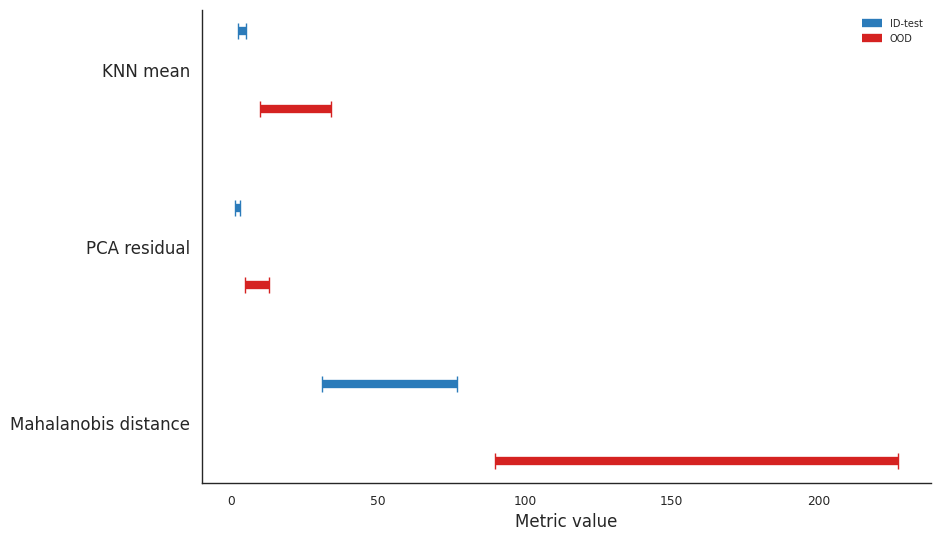

Here is the Python script that generated this plot: (Note: this script raises an exception after producing the figure.)
# import matplotlib.pyplot as plt

# # -----------------------------
# # Data (as provided)
# # -----------------------------
# metrics = ["maha_min", "pca_residual", "knn_mean"]
# id_ranges = [(31, 77), (1.25, 3.20), (2.45, 4.99)]
# ood_ranges = [(90, 227), (4.6, 13), (9.7, 34)]

# # Species-specific overlap (for maha_min only)
# # Deepsea Species 6 observed around ~58–90 → overlap with ID is 58–77
# species6_overlap_maha = (58, 77)

# # -----------------------------
# # Helper: plot function
# # -----------------------------
# def plot_ranges(ax, metrics, id_ranges, ood_ranges, species6_overlap=None, normalized=False):
#     for i, metric in enumerate(metrics):
#         # ID range (upper)
#         ax.plot([id_ranges[i][0], id_ranges[i][1]], [i + 0.22, i + 0.22],
#                 lw=8, solid_capstyle="butt", color="blue", label="In-Distribution" if i == 0 else "")
#         # OOD range (lower)
#         ax.plot([ood_ranges[i][0], ood_ranges[i][1]], [i - 0.22, i - 0.22],
#                 lw=8, solid_capstyle="butt", color="red", label="Out-of-Distribution" if i == 0 else "")

#         # Species-specific overlap only for maha_min
#         if metric == "maha_min" and species6_overlap is not None:
#             ov_start = max(species6_overlap[0], id_ranges[i][0])
#             ov_end   = min(species6_overlap[1], id_ranges[i][1])
#             if ov_start < ov_end:
#                 ax.fill_betweenx([i - 0.3, i + 0.3], ov_start, ov_end,
#                                  alpha=0.25, hatch="///", color="purple")
#                 ax.text((ov_start + ov_end) / 2, i, "Species 6 overlap",
#                         ha="center", va="center", fontsize=9, color="purple")

#     ax.set_yticks(range(len(metrics)))
#     ax.set_yticklabels(metrics)
#     ax.set_xlabel("Normalized Metric Value (0–1)" if normalized else "Metric value")
#     ax.set_title("Normalized ID vs OOD Ranges with Species-Specific Overlap (maha_min)" if normalized
#                  else "ID vs OOD Ranges with Species-Specific Overlap (maha_min)")
#     ax.grid(axis="x", linestyle="--", alpha=0.5)
#     ax.legend(loc="upper right", frameon=False)

# # -----------------------------
# # 1) RAW FIGURE
# # -----------------------------
# fig_raw, ax_raw = plt.subplots(figsize=(8, 5))
# plot_ranges(ax_raw, metrics, id_ranges, ood_ranges,
#             species6_overlap=species6_overlap_maha, normalized=False)

# plt.tight_layout()
# plt.savefig("ID_vs_OOD_metrics_species6_overlap_RAW.png",
#             dpi=300, bbox_inches="tight")
# plt.close(fig_raw)

# # -----------------------------
# # 2) NORMALIZED FIGURE (per metric, min–max 0–1)
# # -----------------------------
# id_norm, ood_norm, overlap_norm = [], [], [None, None, None]

# for i, metric in enumerate(metrics):
#     min_val = min(id_ranges[i][0], ood_ranges[i][0])
#     max_val = max(id_ranges[i][1], ood_ranges[i][1])
#     span = max_val - min_val

#     # Normalize
#     id_norm.append(((id_ranges[i][0] - min_val) / span,
#                     (id_ranges[i][1] - min_val) / span))
#     ood_norm.append(((ood_ranges[i][0] - min_val) / span,
#                      (ood_ranges[i][1] - min_val) / span))

#     # Normalize overlap only for maha_min
#     if metric == "maha_min":
#         ov_start = max(species6_overlap_maha[0], id_ranges[i][0])
#         ov_end   = min(species6_overlap_maha[1], id_ranges[i][1])
#         if ov_start < ov_end:
#             overlap_norm[i] = ((ov_start - min_val) / span,
#                                (ov_end - min_val) / span)

# # Plot normalized
# fig_norm, ax_norm = plt.subplots(figsize=(8, 5))
# for i, metric in enumerate(metrics):
#     ax_norm.plot([id_norm[i][0], id_norm[i][1]], [i + 0.22, i + 0.22],
#                  lw=8, solid_capstyle="butt", color="blue",
#                  label="In-Distribution" if i == 0 else "")
#     ax_norm.plot([ood_norm[i][0], ood_norm[i][1]], [i - 0.22, i - 0.22],
#                  lw=8, solid_capstyle="butt", color="red",
#                  label="Out-of-Distribution" if i == 0 else "")

#     # Overlap shading if available
#     if overlap_norm[i] is not None:
#         ov_start, ov_end = overlap_norm[i]
#         ax_norm.fill_betweenx([i - 0.3, i + 0.3], ov_start, ov_end,
#                               alpha=0.25, hatch="///", color="purple")
#         ax_norm.text((ov_start + ov_end) / 2, i, "Species 6 overlap",
#                      ha="center", va="center", fontsize=9, color="purple")

# ax_norm.set_yticks(range(len(metrics)))
# ax_norm.set_yticklabels(metrics)
# ax_norm.set_xlabel("Normalized Metric Value (0–1)")
# ax_norm.set_title("Normalized ID vs OOD Ranges with Species-Specific Overlap (maha_min)")
# ax_norm.grid(axis="x", linestyle="--", alpha=0.5)
# ax_norm.legend(loc="upper right", frameon=False)

# plt.tight_layout()
# plt.savefig("ID_vs_OOD_metrics_species6_overlap_NORMALIZED.png",
#             dpi=300, bbox_inches="tight")
# plt.close(fig_norm)



# seaborn aesthetic version of your plot
import matplotlib.pyplot as plt
import seaborn as sns
import numpy as np

# -----------------------------
# Global font settings
# -----------------------------
plt.rcParams["font.family"] = "sans-serif"
#plt.rcParams["font.sans-serif"] = ["Arial", "DejaVu Sans", "Liberation Sans"]
plt.rcParams["font.size"] = 7

# -----------------------------
# Data
# -----------------------------
metrics = ["Mahalanobis distance", "PCA residual", "KNN mean"]
id_ranges = [(31, 77), (1.25, 3.20), (2.45, 4.99)]
ood_ranges = [(90, 227), (4.6, 13), (9.7, 34)]
species6_overlap_maha = (58, 77)

# -----------------------------
# Seaborn theme
# -----------------------------
sns.set_theme(style="white", context="paper")   # paper context for smaller fonts
c_id  = sns.color_palette("Blues", 6)[4]
c_ood = sns.color_palette("Reds", 6)[4]
c_ov  = sns.color_palette("Purples", 6)[3]

def _draw_range(ax, y, x0, x1, color, label=None):
    ax.plot([x0, x1], [y, y],
            lw=6, color=color, solid_capstyle="butt", label=label, zorder=2)
    ax.plot([x0, x1], [y, y],
            marker="|", ms=12, mec=color, mfc=color, lw=0, zorder=3)

# -----------------------------
# Helper: plot function
# -----------------------------
def plot_ranges_seaborn(ax, metrics, id_ranges, ood_ranges, species6_overlap=None,
                        normalized=False):
    for i, metric in enumerate(metrics):
        y_id  = i + 0.22
        y_ood = i - 0.22

        _draw_range(ax, y_id,  id_ranges[i][0],  id_ranges[i][1],
                    c_id,  label="ID-test" if i == 0 else None)
        _draw_range(ax, y_ood, ood_ranges[i][0], ood_ranges[i][1],
                    c_ood, label="OOD" if i == 0 else None)

        if metric == "maha_min" and species6_overlap is not None:
            ov_start = max(species6_overlap[0], id_ranges[i][0])
            ov_end   = min(species6_overlap[1], id_ranges[i][1])
            if ov_start < ov_end:
                ax.fill_betweenx([i - 0.32, i + 0.32], ov_start, ov_end,
                                 color=c_ov, alpha=0.25, hatch="///", edgecolor=c_ov,
                                 linewidth=0.0, zorder=1)
                ax.text((ov_start + ov_end) / 2, i,
                        "Species 6 (Deep sea) overlap",
                        ha="center", va="center", fontsize=7, color=c_ov, zorder=4)

    # axes cosmetics
    ax.set_yticks(range(len(metrics)))
    ax.set_yticklabels(metrics,fontsize=12)
    ax.set_xlabel("Normalized metric value (0–1)" if normalized else "Metric value",fontsize=12)
    sns.despine(ax=ax, left=False, bottom=False)
    ax.legend(loc="upper right", frameon=False, fontsize=7)

# -----------------------------
# Draw & save
# -----------------------------
fig, ax = plt.subplots(figsize=(9.5, 5.5))
plot_ranges_seaborn(ax, metrics, id_ranges, ood_ranges,
                    species6_overlap=species6_overlap_maha, normalized=False)

plt.tight_layout()
plt.savefig("/home/<user>/MORPHID/Plots/Fig_1/plotsID_vs_OOD_metrics_species6_overlap_seaborn.png",
            dpi=1200, bbox_inches="tight",transparent=True)
plt.show()
